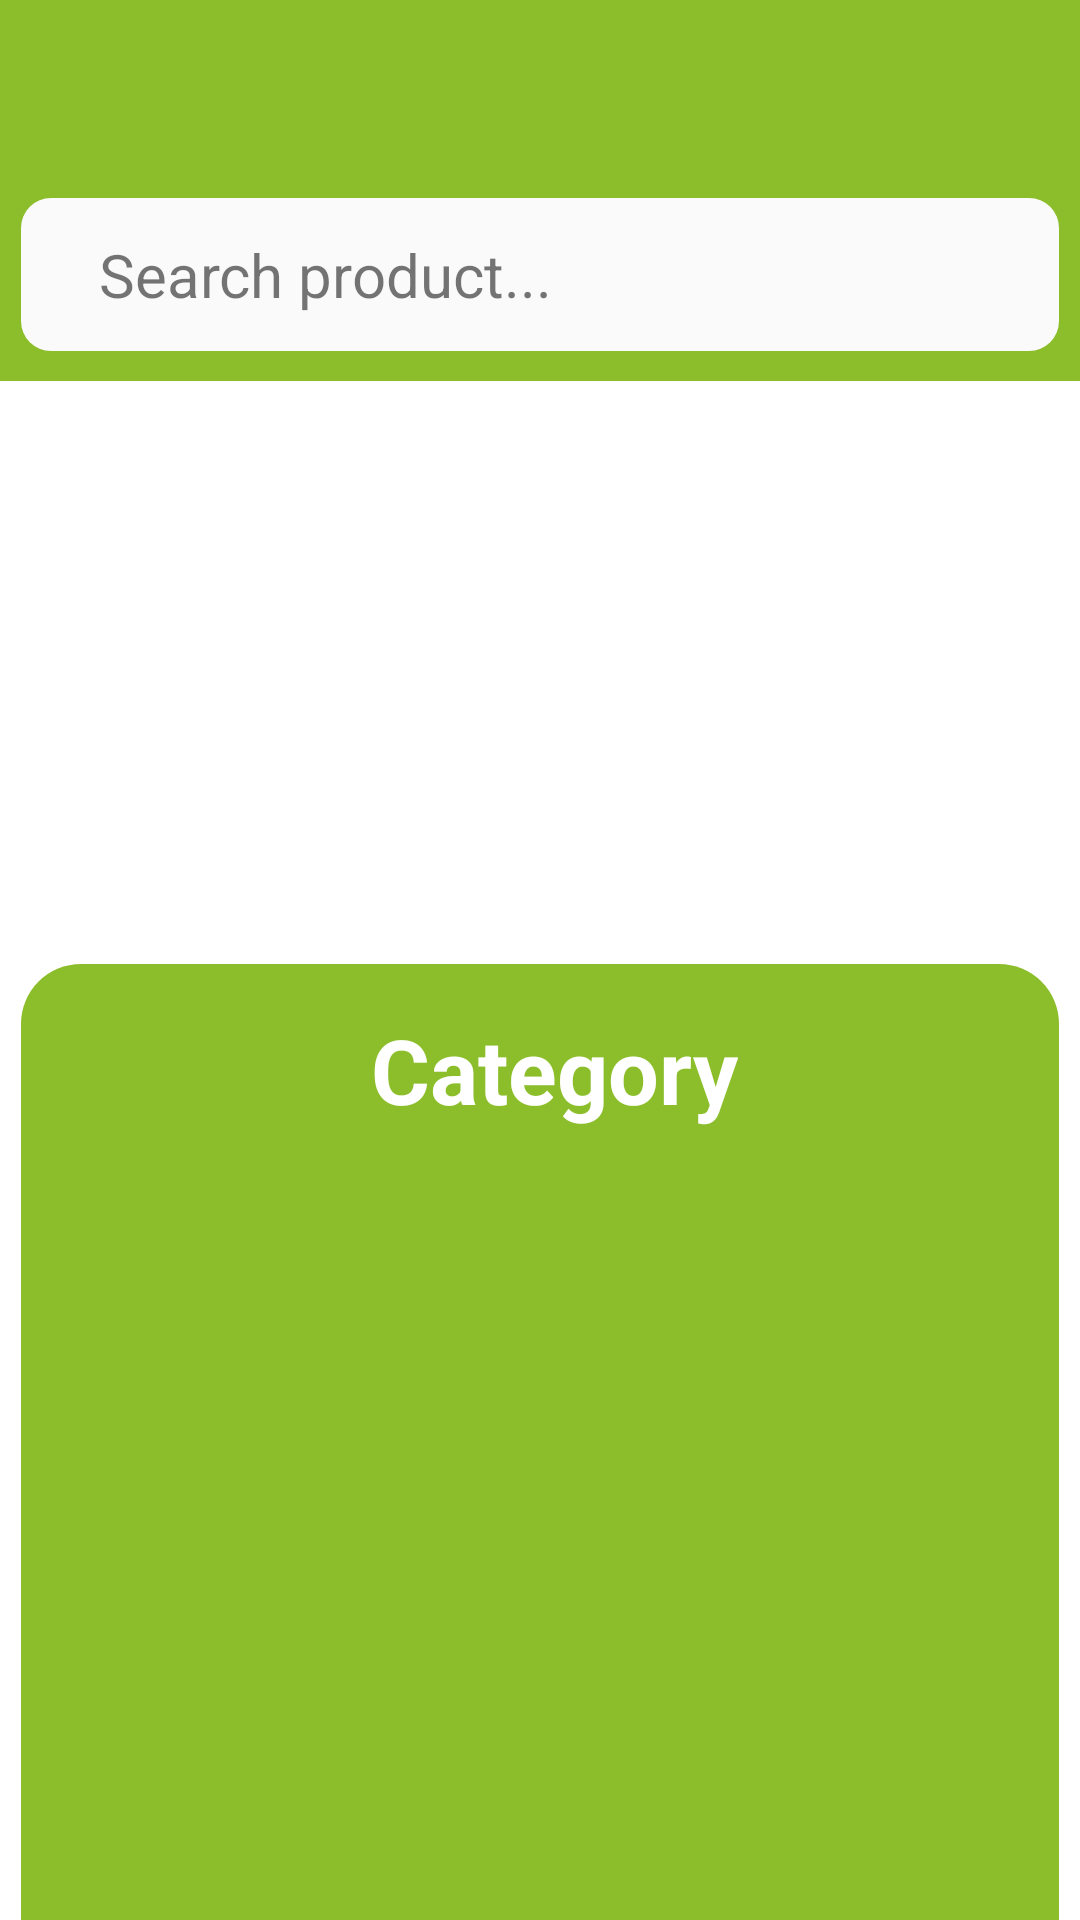

This screen was rendered from an Android layout file. Write that file and the resources it references.
<!-- AndroidManifest.xml: application theme Theme.Week3Day5 -->
<!-- res/layout/activity_home.xml -->
<androidx.drawerlayout.widget.DrawerLayout xmlns:android="http://schemas.android.com/apk/res/android"
    xmlns:app="http://schemas.android.com/apk/res-auto"
    xmlns:tools="http://schemas.android.com/tools"
    android:id="@+id/drawer_layout"
    android:layout_width="match_parent"
    android:layout_height="match_parent"
    tools:openDrawer="start">

    <include layout="@layout/activity_home_content" />

    <com.google.android.material.navigation.NavigationView
        android:id="@+id/nav_view"
        android:layout_width="wrap_content"
        android:layout_height="match_parent"
        android:layout_gravity="start"
        app:headerLayout="@layout/navigation_header"
        app:menu="@menu/navigation_menu" />
</androidx.drawerlayout.widget.DrawerLayout>
<!-- res/layout/activity_home_content.xml (included above) -->
<LinearLayout xmlns:android="http://schemas.android.com/apk/res/android"
    android:layout_width="match_parent"
    android:layout_height="match_parent"
    android:orientation="vertical">

    <include layout="@layout/tool_bar"/>

    <RelativeLayout
        android:layout_width="match_parent"
        android:layout_height="wrap_content"
        android:background="@color/tab_green"
        android:paddingVertical="10dp"
        android:paddingHorizontal="7dp">
        <LinearLayout
            android:id="@+id/layout_search_view"
            android:layout_width="match_parent"
            android:layout_height="wrap_content"
            android:orientation="horizontal"
            android:background="@drawable/bg_search_view"
            android:paddingVertical="12dp"
            android:gravity="center_vertical">
            <ImageView
                android:paddingHorizontal="13dp"
                android:layout_width="wrap_content"
                android:layout_height="wrap_content"
                android:src="@drawable/ic_baseline_search_24"/>
            <TextView
                android:layout_width="match_parent"
                android:layout_height="wrap_content"
                android:text="Search product..."
                android:textSize="20dp"/>
        </LinearLayout>
    </RelativeLayout>

    <LinearLayout
        android:layout_width="match_parent"
        android:layout_height="match_parent"
        android:orientation="vertical"
        android:weightSum="3">

        <androidx.viewpager.widget.ViewPager
            android:id="@+id/view_pager_img"
            android:layout_width="match_parent"
            android:layout_height="0dp"
            android:layout_weight="1.1"/>

        <LinearLayout
            android:layout_width="match_parent"
            android:layout_height="0dp"
            android:layout_weight="1.9"
            android:background="@drawable/bg_recycler_view_category"
            android:orientation="vertical"
            android:layout_marginTop="10dp"
            android:layout_marginHorizontal="7dp"
            android:paddingLeft="10dp"
            android:paddingTop="15dp">

            <TextView
                android:layout_width="wrap_content"
                android:layout_height="wrap_content"
                android:layout_gravity="center"
                android:text="@string/title_main_activity"
                android:textColor="@color/white"
                android:textSize="30sp"
                android:textStyle="bold" />

            <androidx.recyclerview.widget.RecyclerView
                android:id="@+id/recycler_view_category"
                android:layout_width="match_parent"
                android:layout_height="match_parent"
                android:layout_marginTop="20dp"/>
        </LinearLayout>
    </LinearLayout>
</LinearLayout>
<!-- res/layout/navigation_header.xml (included above) -->
<LinearLayout xmlns:android="http://schemas.android.com/apk/res/android"
    android:layout_width="match_parent"
    android:layout_height="wrap_content"
    android:orientation="vertical"
    android:background="@color/tab_green"
    android:padding="20dp">

    <TextView
        android:layout_width="80dp"
        android:layout_height="80dp"
        android:text=""
        android:id="@+id/text_view_initial"
        android:textSize="60dp"
        android:textStyle="bold"
        android:gravity="center"
        android:background="@drawable/bg_nav_header_user"/>

    <TextView
        android:layout_width="wrap_content"
        android:layout_height="wrap_content"
        android:text="Name"
        android:layout_marginTop="20dp"
        android:id="@+id/text_view_name"
        android:textSize="25dp"/>

    <TextView
        android:layout_width="wrap_content"
        android:layout_height="wrap_content"
        android:text="email"
        android:textSize="18dp"
        android:layout_marginTop="8dp"
        android:id="@+id/text_view_email"/>

</LinearLayout>
<!-- res/layout/tool_bar.xml (included above) -->
<androidx.appcompat.widget.Toolbar xmlns:android="http://schemas.android.com/apk/res/android"
    xmlns:app="http://schemas.android.com/apk/res-auto"
    android:id="@+id/tool_bar"
    android:layout_width="match_parent"
    android:layout_height="wrap_content"
    android:background="@color/tab_green"
    app:titleTextColor="@color/white"/>
<!-- resources referenced by this layout -->
<resources>
  <color name="tab_green">#8BBE2A</color>
  <color name="white">#FFFFFFFF</color>
  <!-- drawable bg_nav_header_user (drawable) -->
  <shape android:shape="oval"
      xmlns:android="http://schemas.android.com/apk/res/android">
  
      <solid android:color="@color/grey_1"/>
  
  </shape>
  <!-- drawable bg_recycler_view_category (drawable) -->
  <shape android:shape="rectangle"
      xmlns:android="http://schemas.android.com/apk/res/android">
  
      <corners android:topLeftRadius="20dp"
          android:topRightRadius="20dp"/>
  
      <solid android:color="@color/tab_green"/>
  </shape>
  <!-- drawable bg_search_view (drawable) -->
  <shape android:shape="rectangle"
      xmlns:android="http://schemas.android.com/apk/res/android">
      <corners android:radius="10dp"/>
      <solid android:color="@color/bg_white"/>
  </shape>
  <string name="title_main_activity">Category</string>
  <style name="Theme.Week3Day5" parent="Theme.MaterialComponents.Light.NoActionBar">
          <item name="colorPrimary">@color/tab_green</item>
          <item name="colorPrimaryVariant">@color/divider_grey</item>
          
          <item name="android:statusBarColor" tools:targetApi="l">?attr/colorPrimaryVariant</item>
          <item name="android:textCursorDrawable">@drawable/edit_text_cursor</item>
      </style>
  <color name="grey_1">#DCDCDC</color>
  <color name="bg_white">#FAFAFA</color>
  <color name="divider_grey">#676767</color>
  <!-- drawable edit_text_cursor (drawable) -->
  <shape android:shape="rectangle"
      xmlns:android="http://schemas.android.com/apk/res/android">
  
      <solid android:color="@color/tab_green"/>
  
      <size android:width="2dp"/>
  </shape>
</resources>
